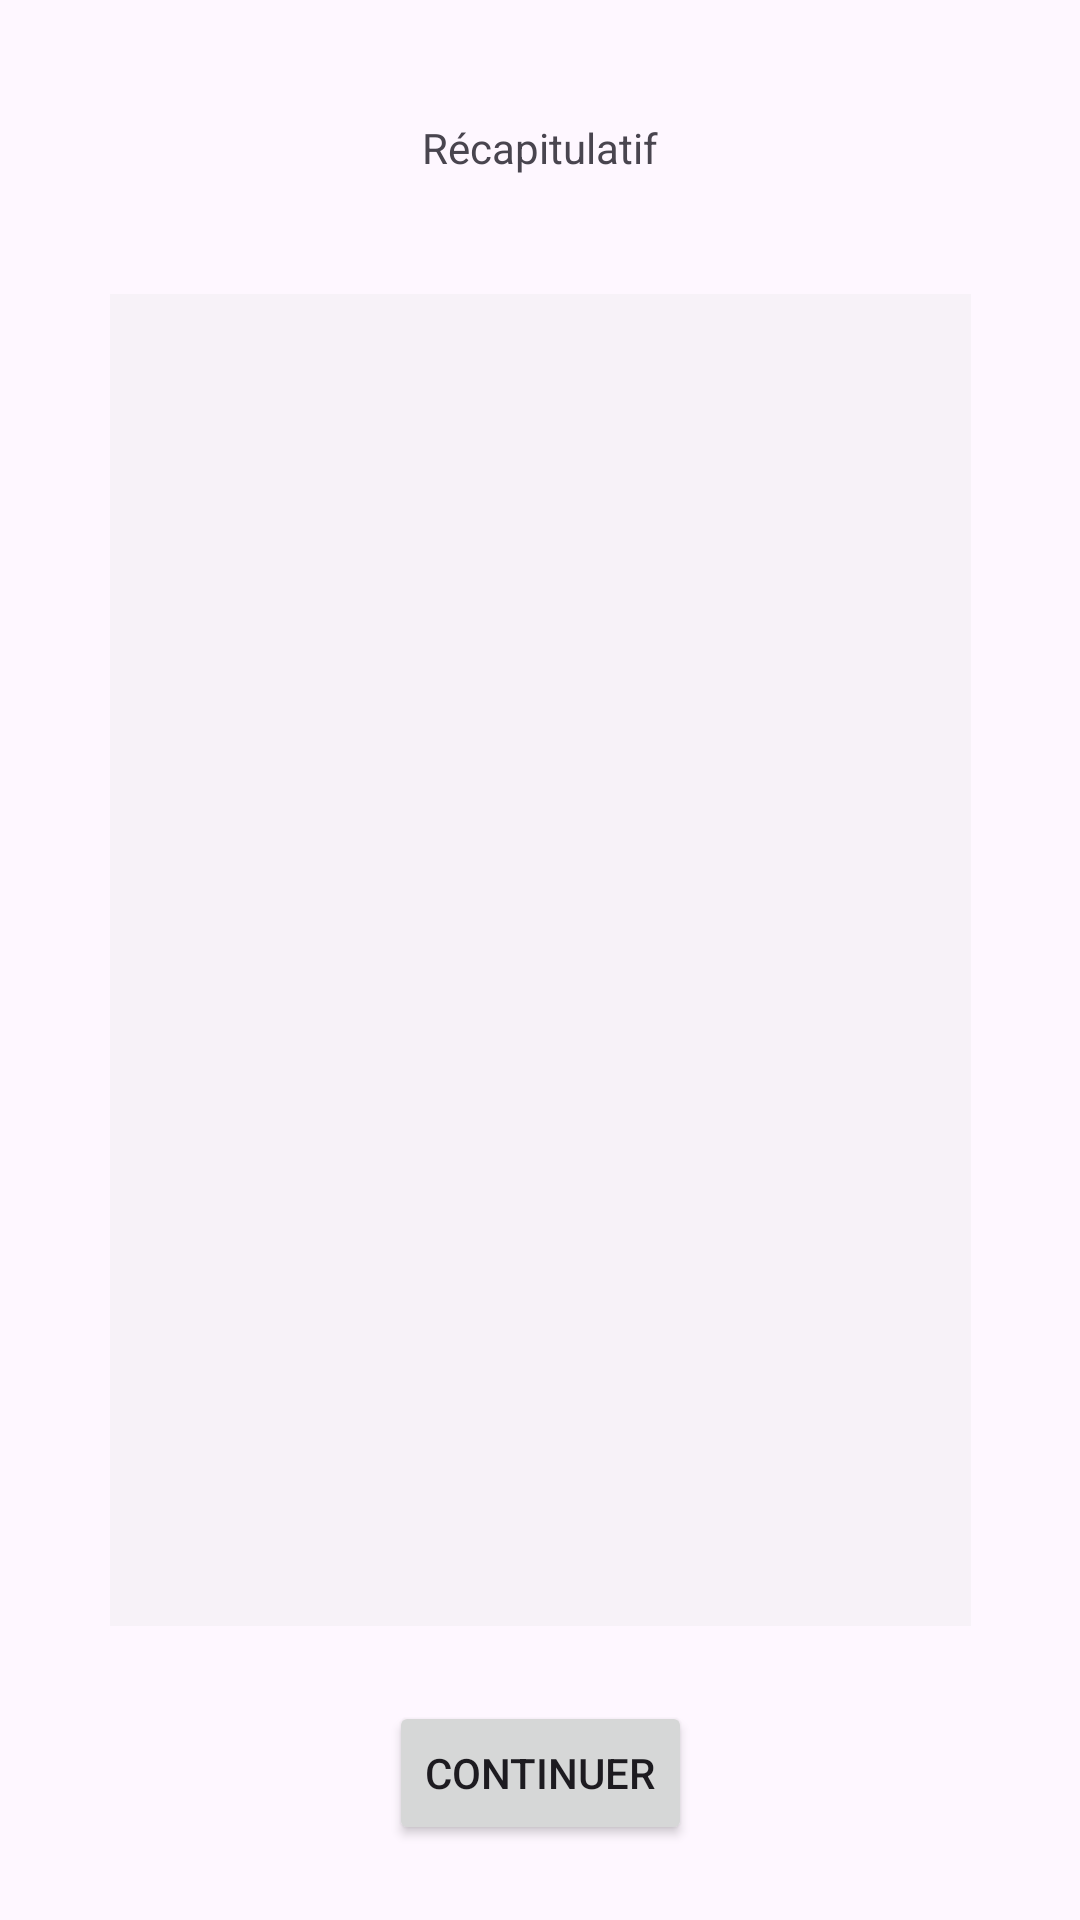

Layout XML and referenced resources for this Android screen:
<!-- AndroidManifest.xml: application theme Theme.AndroidDevForBegginers -->
<!-- res/layout/activity_game_recap.xml -->
<?xml version="1.0" encoding="utf-8"?>
<androidx.constraintlayout.widget.ConstraintLayout xmlns:android="http://schemas.android.com/apk/res/android"
    xmlns:app="http://schemas.android.com/apk/res-auto"
    android:layout_width="match_parent"
    android:layout_height="match_parent">

    <TextView
        android:id="@+id/textGameRecap"
        android:layout_width="wrap_content"
        android:layout_height="wrap_content"
        android:text="Récapitulatif"
        app:layout_constraintBottom_toTopOf="@+id/answerTable"
        app:layout_constraintEnd_toEndOf="parent"
        app:layout_constraintStart_toStartOf="parent"
        app:layout_constraintTop_toTopOf="parent"
        app:layout_constraintVertical_bias="0.5" />

    <TableLayout
        android:id="@+id/answerTable"
        android:layout_width="287dp"
        android:layout_height="444dp"
        android:background="#3BDEDEDE"
        android:orientation="horizontal"
        android:padding="16dp"
        android:stretchColumns="0"
        app:layout_constraintBottom_toBottomOf="parent"
        app:layout_constraintEnd_toEndOf="parent"
        app:layout_constraintStart_toStartOf="parent"
        app:layout_constraintTop_toTopOf="parent"
        app:layout_constraintVertical_bias="0.5">

    </TableLayout>

    <Button
        android:id="@+id/buttonContinue"
        android:layout_width="wrap_content"
        android:layout_height="wrap_content"
        android:text="Continuer"
        app:layout_constraintBottom_toBottomOf="parent"
        app:layout_constraintEnd_toEndOf="parent"
        app:layout_constraintHorizontal_bias="0.5"
        app:layout_constraintStart_toStartOf="parent"
        app:layout_constraintTop_toBottomOf="@+id/answerTable"
        app:layout_constraintVertical_bias="0.5" />

</androidx.constraintlayout.widget.ConstraintLayout>
<!-- resources referenced by this layout -->
<resources>
  <style name="Theme.AndroidDevForBegginers" parent="Base.Theme.AndroidDevForBegginers" />
  <style name="Base.Theme.AndroidDevForBegginers" parent="Theme.Material3.DayNight.NoActionBar">
          
          
      </style>
</resources>
